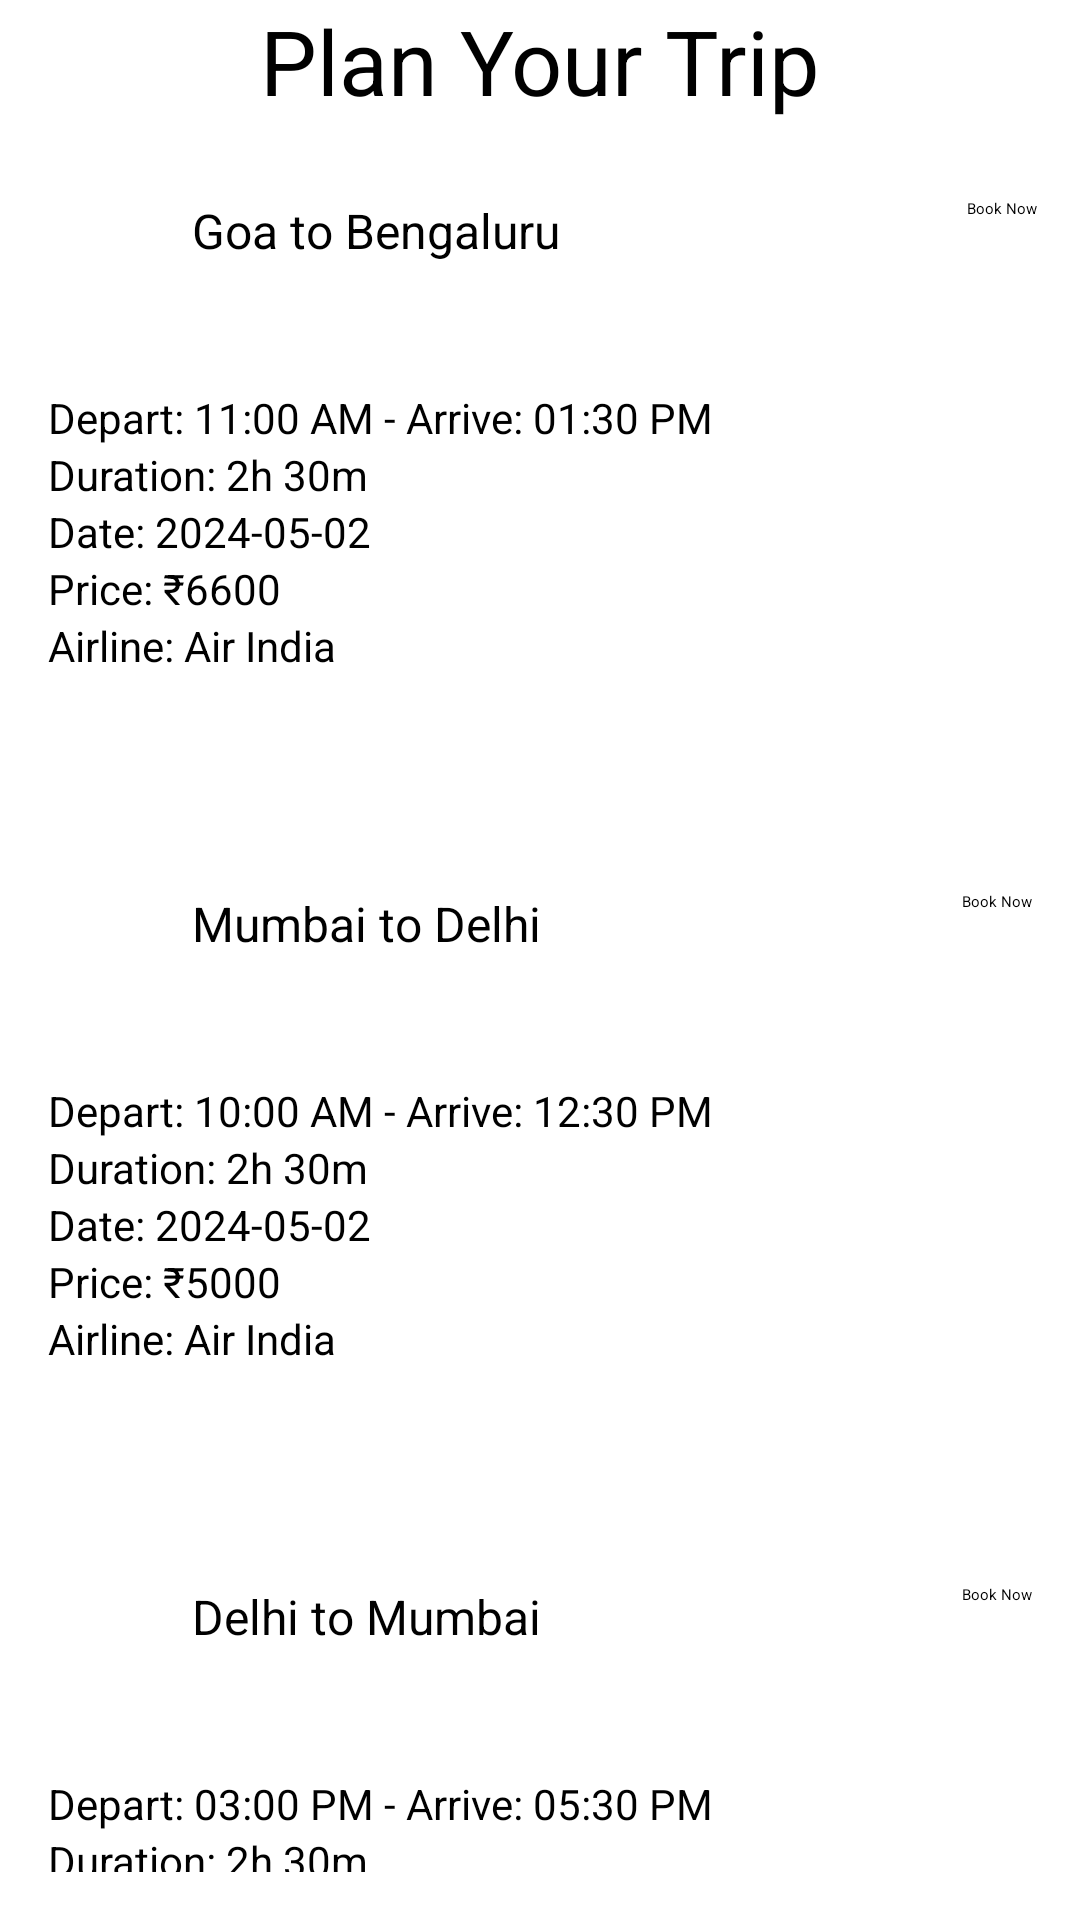

Layout XML and referenced resources for this Android screen:
<!-- AndroidManifest.xml: application theme Theme.StayCoza -->
<!-- res/layout/flight2.xml -->
<RelativeLayout xmlns:android="http://schemas.android.com/apk/res/android"
    android:layout_width="match_parent"
    android:layout_height="match_parent"
    android:background="@android:color/transparent"
    android:orientation="vertical">

    <ImageView
        android:layout_width="match_parent"
        android:layout_height="match_parent"
        android:scaleType="centerCrop"
        android:src="@drawable/ll" />

    <TextView
        android:id="@+id/search_flights_heading"
        android:layout_width="wrap_content"
        android:layout_height="45dp"
        android:layout_alignParentTop="true"
        android:layout_centerHorizontal="true"
        android:text="Plan Your Trip"
        android:textColor="@android:color/black"
        android:textSize="30sp" />

    <RelativeLayout
        android:id="@+id/rectangle_box2"
        android:layout_width="match_parent"
        android:layout_height="196dp"
        android:layout_below="@id/rectangle_box"
        android:layout_alignParentEnd="true"
        android:layout_marginTop="35dp"
        android:layout_marginEnd="0dp"
        android:background="@android:color/transparent"
        android:padding="16dp">


        <ImageView
            android:id="@+id/airline_logo2"
            android:layout_width="44dp"
            android:layout_height="42dp"
            android:src="@drawable/air" />

        <TextView
            android:id="@+id/flight_details2"
            android:layout_width="wrap_content"
            android:layout_height="wrap_content"
            android:layout_marginLeft="48dp"
            android:text="Mumbai to Delhi"
            android:textColor="@android:color/black"
            android:textSize="16sp" />

        <TextView
            android:id="@+id/flight_times2"
            android:layout_width="wrap_content"
            android:layout_height="wrap_content"
            android:layout_below="@id/flight_details2"
            android:layout_marginTop="42dp"
            android:text="Depart: 10:00 AM - Arrive: 12:30 PM"
            android:textColor="@android:color/black"
            android:textSize="14sp" />

        <TextView
            android:id="@+id/flight_duration2"
            android:layout_width="wrap_content"
            android:layout_height="wrap_content"
            android:layout_below="@id/flight_times2"
            android:textColor="@android:color/black"
            android:text="Duration: 2h 30m"
            android:textSize="14sp" />

        <TextView
            android:id="@+id/flight_date2"
            android:layout_width="wrap_content"
            android:layout_height="wrap_content"
            android:layout_below="@id/flight_duration2"
            android:text="Date: 2024-05-02"
            android:textColor="@android:color/black"
            android:textSize="14sp" />

        <TextView
            android:id="@+id/flight_price2"
            android:layout_width="wrap_content"
            android:layout_height="wrap_content"
            android:layout_below="@id/flight_date2"
            android:text="Price: ₹5000"
            android:textColor="@android:color/black"
            android:textSize="14sp" />

        <TextView
            android:id="@+id/airline_name2"
            android:layout_width="wrap_content"
            android:layout_height="wrap_content"
            android:layout_below="@id/flight_price2"
            android:text="Airline: Air India"
            android:textColor="@android:color/black"
            android:textSize="14sp" />
        <Button
            android:id="@+id/book_now_button2"
            android:layout_width="wrap_content"
            android:layout_height="wrap_content"
            android:layout_alignParentEnd="true"
            android:layout_alignParentTop="true"
            android:text="Book Now" />

    </RelativeLayout>

    <RelativeLayout
        android:id="@+id/rectangle_box"
        android:layout_width="match_parent"
        android:layout_height="196dp"
        android:layout_below="@id/search_flights_heading"
        android:layout_alignParentEnd="true"
        android:layout_marginTop="5dp"
        android:layout_marginEnd="-2dp"
        android:background="@android:color/transparent"
        android:padding="16dp">


        <ImageView
            android:id="@+id/airline_logo"
            android:layout_width="44dp"
            android:layout_height="42dp"
            android:src="@drawable/air" />

        <TextView
            android:id="@+id/flight_details"
            android:layout_width="wrap_content"
            android:layout_height="wrap_content"
            android:layout_marginLeft="48dp"
            android:text="Goa to Bengaluru"
            android:textColor="@android:color/black"
            android:textSize="16sp" />

        <TextView
            android:id="@+id/flight_times"
            android:layout_width="wrap_content"
            android:layout_height="wrap_content"
            android:layout_below="@id/flight_details"
            android:layout_marginTop="42dp"
            android:text="Depart: 11:00 AM - Arrive: 01:30 PM"
            android:textColor="@android:color/black"
            android:textSize="14sp" />

        <TextView
            android:id="@+id/flight_duration"
            android:layout_width="wrap_content"
            android:layout_height="wrap_content"
            android:layout_below="@id/flight_times"
            android:text="Duration: 2h 30m"
            android:textColor="@android:color/black"
            android:textSize="14sp" />

        <TextView
            android:id="@+id/flight_date"
            android:layout_width="wrap_content"
            android:layout_height="wrap_content"
            android:layout_below="@id/flight_duration"
            android:text="Date: 2024-05-02"
            android:textColor="@android:color/black"
            android:textSize="14sp" />

        <TextView
            android:id="@+id/flight_price"
            android:layout_width="wrap_content"
            android:layout_height="wrap_content"
            android:layout_below="@id/flight_date"
            android:text="Price: ₹6600"
            android:textColor="@android:color/black"
            android:textSize="14sp" />

        <TextView
            android:id="@+id/airline_name"
            android:layout_width="wrap_content"
            android:layout_height="wrap_content"
            android:layout_below="@id/flight_price"
            android:text="Airline: Air India"
            android:textColor="@android:color/black"
            android:textSize="14sp" />
        <Button
            android:id="@+id/book_now_button"
            android:layout_width="wrap_content"
            android:layout_height="wrap_content"
            android:layout_alignParentEnd="true"
            android:layout_alignParentTop="true"
            android:text="Book Now" />


    </RelativeLayout>

    <RelativeLayout
        android:id="@+id/rectangle_box3"
        android:layout_width="match_parent"
        android:layout_height="196dp"
        android:layout_below="@id/rectangle_box2"
        android:layout_alignParentEnd="true"
        android:layout_marginTop="35dp"
        android:layout_marginEnd="0dp"
        android:background="@android:color/transparent"
        android:padding="16dp">

        <ImageView
            android:id="@+id/airline_logo3"
            android:layout_width="44dp"
            android:layout_height="42dp"
            android:src="@drawable/air" />

        <TextView
            android:id="@+id/flight_details3"
            android:layout_width="wrap_content"
            android:layout_height="wrap_content"
            android:layout_marginLeft="48dp"
            android:text="Delhi to Mumbai"
            android:textColor="@android:color/black"
            android:textSize="16sp" />

        <TextView
            android:id="@+id/flight_times3"
            android:layout_width="wrap_content"
            android:layout_height="wrap_content"
            android:layout_below="@id/flight_details3"
            android:layout_marginTop="42dp"
            android:text="Depart: 03:00 PM - Arrive: 05:30 PM"
            android:textColor="@android:color/black"
            android:textSize="14sp" />

        <TextView
            android:id="@+id/flight_duration3"
            android:layout_width="wrap_content"
            android:layout_height="wrap_content"
            android:layout_below="@id/flight_times3"
            android:text="Duration: 2h 30m"
            android:textColor="@android:color/black"
            android:textSize="14sp" />

        <TextView
            android:id="@+id/flight_date3"
            android:layout_width="wrap_content"
            android:layout_height="wrap_content"
            android:layout_below="@id/flight_duration3"
            android:text="Date: 2024-05-03"
            android:textColor="@android:color/black"
            android:textSize="14sp" />

        <TextView
            android:id="@+id/flight_price3"
            android:layout_width="wrap_content"
            android:layout_height="wrap_content"
            android:layout_below="@id/flight_date3"
            android:text="Price: ₹7000"
            android:textColor="@android:color/black"
            android:textSize="14sp" />

        <TextView
            android:id="@+id/airline_name3"
            android:layout_width="wrap_content"
            android:layout_height="wrap_content"
            android:layout_below="@id/flight_price3"
            android:text="Airline: Air India"
            android:textColor="@android:color/black"
            android:textSize="14sp" />
        <Button
            android:id="@+id/book_now_button3"
            android:layout_width="wrap_content"
            android:layout_height="wrap_content"
            android:layout_alignParentEnd="true"
            android:layout_alignParentTop="true"
            android:text="Book Now" />


    </RelativeLayout>
</RelativeLayout>
<!-- resources referenced by this layout -->
<resources>
  <style name="Theme.StayCoza" parent="MaterialDrawerTheme.Light.DarkToolbar">
          
          <item name="colorPrimary">@color/colorPrimary</item>
          <item name="colorPrimaryDark">@color/colorPrimaryDark</item>
          <item name="colorAccent">@color/colorAccent</item>
          
  
  
  
          
          <item name="android:statusBarColor" tools:targetApi="l">?attr/colorPrimaryVariant</item>
          
      </style>
  <color name="colorPrimary">#00784A</color>
  <color name="colorPrimaryDark">#000000</color>
  <color name="colorAccent">#379267</color>
</resources>
